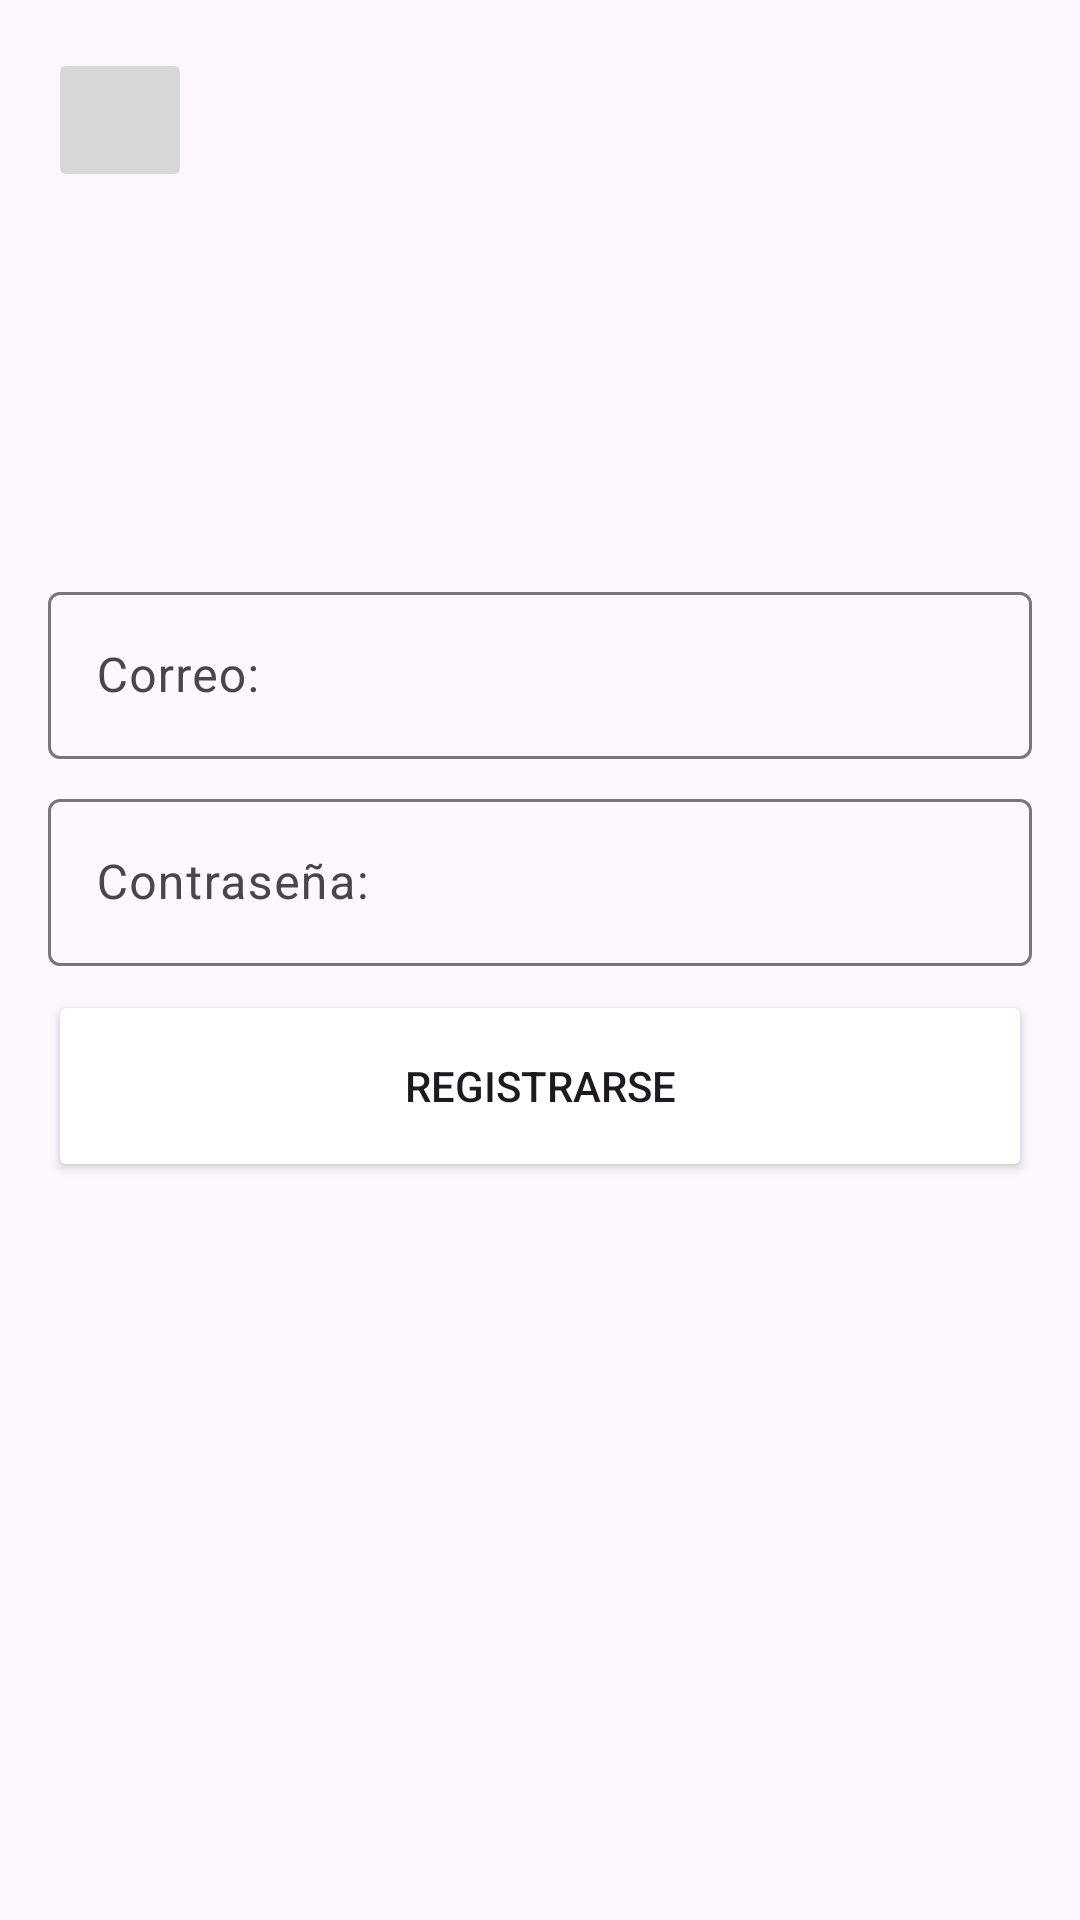

Produce the Android XML layout that renders to this screen, including the resource entries it uses.
<!-- AndroidManifest.xml: application theme Theme.ProjectShopifika -->
<!-- res/layout/fragment_layout_register.xml -->
<?xml version="1.0" encoding="utf-8"?>
<androidx.constraintlayout.widget.ConstraintLayout xmlns:android="http://schemas.android.com/apk/res/android"
    xmlns:app="http://schemas.android.com/apk/res-auto"
    xmlns:tools="http://schemas.android.com/tools"
    android:id="@+id/main"
    android:layout_width="match_parent"
    android:layout_height="match_parent"
    tools:context=".MainActivity">

    <com.google.android.material.textfield.TextInputLayout
        android:id="@+id/til_contrasenia"
        android:layout_width="match_parent"
        android:layout_height="wrap_content"
        android:layout_marginTop="32dp"
        android:layout_marginBottom="8dp"
        android:layout_marginEnd="16dp"
        android:layout_marginStart="16dp"
        android:hint="Correo: "
        app:layout_constraintEnd_toEndOf="parent"
        app:layout_constraintStart_toStartOf="parent"
        app:layout_constraintTop_toBottomOf="@+id/imageView"
        tools:ignore="MissingConstraints">

        <com.google.android.material.textfield.TextInputEditText
            android:id="@+id/et_contrasenia"
            android:layout_width="match_parent"
            android:layout_height="match_parent" />
    </com.google.android.material.textfield.TextInputLayout>

    <com.google.android.material.textfield.TextInputLayout
        android:id="@+id/til_correo"
        android:layout_width="match_parent"
        android:layout_height="wrap_content"
        android:layout_marginStart="16dp"
        android:layout_marginEnd="16dp"
        android:layout_marginTop="8dp"
        android:hint="Contraseña:"
        app:layout_constraintEnd_toEndOf="parent"
        app:layout_constraintStart_toStartOf="parent"
        app:layout_constraintTop_toBottomOf="@+id/til_contrasenia"
        tools:ignore="MissingConstraints">

        <com.google.android.material.textfield.TextInputEditText
            android:id="@+id/et_correo"
            android:layout_width="match_parent"
            android:layout_height="match_parent" />
    </com.google.android.material.textfield.TextInputLayout>

    <Button
        android:id="@+id/filledButton"
        android:layout_width="match_parent"
        android:layout_height="64dp"
        android:layout_marginStart="16dp"
        android:layout_marginEnd="16dp"
        android:layout_marginTop="8dp"
        android:text="Registrarse"
        android:backgroundTint="@color/rosaPastel"
        app:layout_constraintEnd_toEndOf="parent"
        app:layout_constraintStart_toStartOf="parent"
        app:layout_constraintTop_toBottomOf="@+id/til_correo" />

    <ImageView
        android:id="@+id/imageView"
        android:layout_width="128dp"
        android:layout_height="128dp"
        android:layout_marginTop="32dp"
        app:layout_constraintEnd_toEndOf="parent"
        app:layout_constraintStart_toStartOf="parent"
        app:layout_constraintTop_toTopOf="parent"
        tools:src="@drawable/iconusuario" />

    <ImageButton
        android:id="@+id/iconButton"
        android:layout_width="48dp"
        android:layout_height="48dp"
        android:layout_marginStart="16dp"
        android:layout_marginTop="16dp"
        android:contentDescription="Flecha de regreso"
        android:src="@drawable/arrow_back_ios_24px"
        app:layout_constraintStart_toStartOf="parent"
        app:layout_constraintTop_toTopOf="parent"
        tools:ignore="MissingConstraints" />

</androidx.constraintlayout.widget.ConstraintLayout>
<!-- resources referenced by this layout -->
<resources>
  <style name="Theme.ProjectShopifika" parent="Base.Theme.ProjectShopifika" />
  <style name="Base.Theme.ProjectShopifika" parent="Theme.Material3.DayNight.NoActionBar">
          
          
      </style>
</resources>
